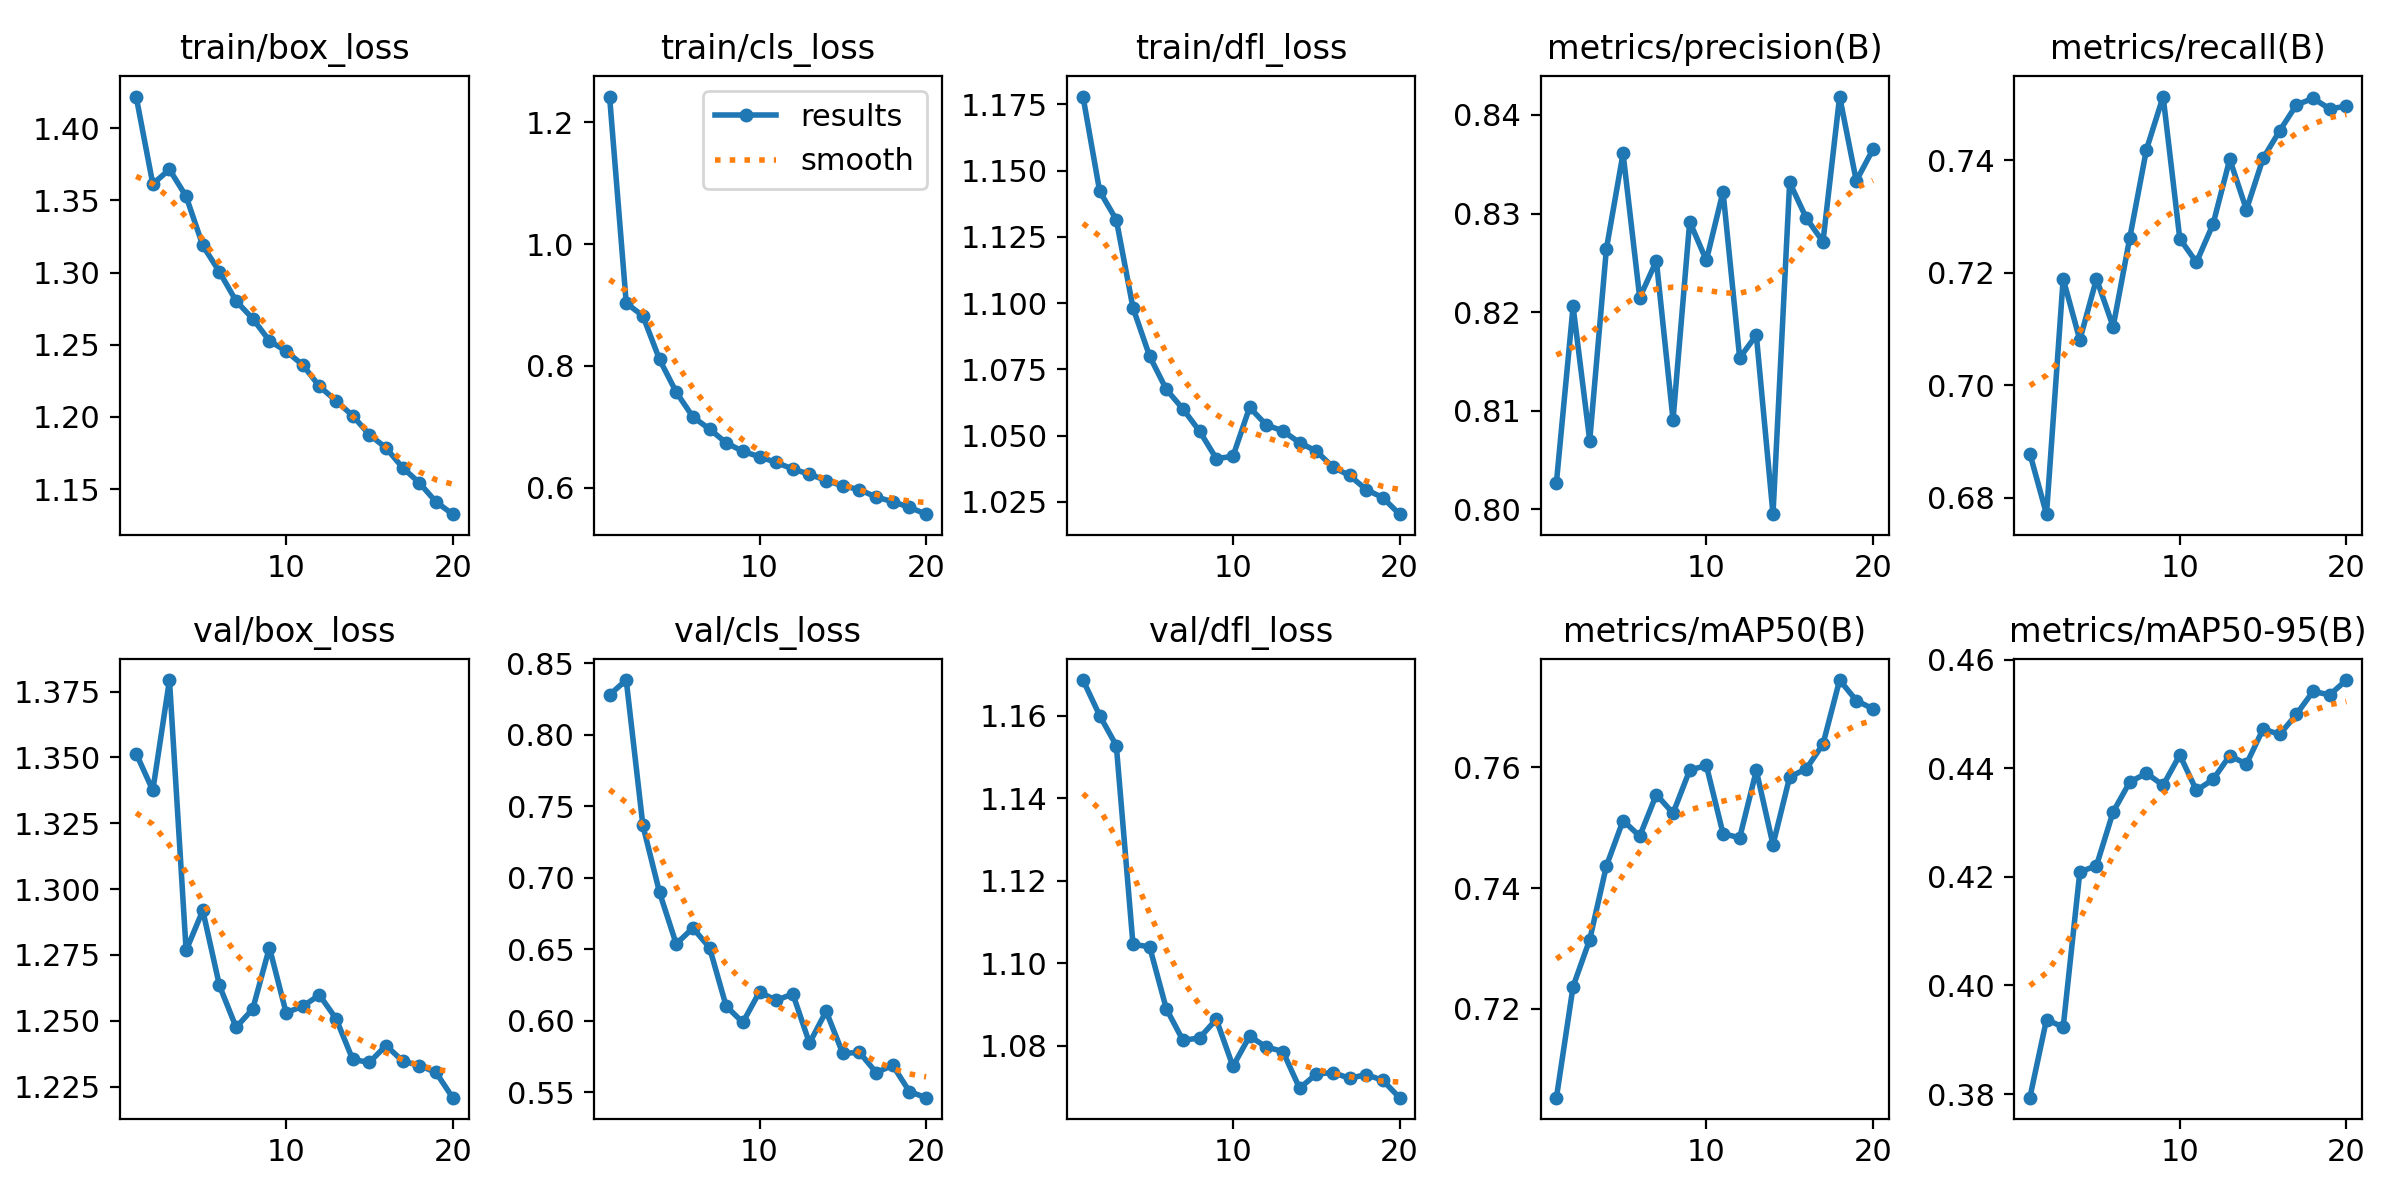

Data behind this chart, as committed beside it:
epoch, train/box_loss, train/cls_loss, train/dfl_loss, metrics/precision(B), metrics/recall(B), metrics/mAP50(B), metrics/mAP50-95(B), val/box_loss, val/cls_loss, val/dfl_loss, lr/pg0, lr/pg1, lr/pg2
1, 1.422, 1.242, 1.178, 0.8027, 0.6879, 0.7053, 0.3793, 1.351, 0.8278, 1.169, 0.07003, 0.003331, 0.003331
2, 1.361, 0.9032, 1.142, 0.8206, 0.6771, 0.7237, 0.3937, 1.337, 0.8382, 1.16, 0.0397, 0.006334, 0.006334
3, 1.371, 0.8821, 1.131, 0.807, 0.7189, 0.7315, 0.3923, 1.379, 0.7365, 1.153, 0.009035, 0.009007, 0.009007
4, 1.353, 0.8106, 1.098, 0.8264, 0.7081, 0.7437, 0.4209, 1.277, 0.6896, 1.105, 0.008515, 0.008515, 0.008515
5, 1.319, 0.7571, 1.08, 0.8361, 0.7189, 0.7512, 0.4221, 1.292, 0.6537, 1.104, 0.00802, 0.00802, 0.00802
6, 1.3, 0.7164, 1.067, 0.8215, 0.7104, 0.7486, 0.432, 1.263, 0.6648, 1.089, 0.007525, 0.007525, 0.007525
7, 1.28, 0.6965, 1.06, 0.8252, 0.7263, 0.7555, 0.4375, 1.248, 0.6511, 1.081, 0.00703, 0.00703, 0.00703
8, 1.268, 0.6738, 1.052, 0.8091, 0.7419, 0.7524, 0.4391, 1.254, 0.6101, 1.082, 0.006535, 0.006535, 0.006535
9, 1.253, 0.66, 1.041, 0.8292, 0.7514, 0.7596, 0.4369, 1.278, 0.5988, 1.086, 0.00604, 0.00604, 0.00604
10, 1.246, 0.6511, 1.042, 0.8252, 0.7261, 0.7603, 0.4425, 1.253, 0.6201, 1.075, 0.005545, 0.005545, 0.005545
11, 1.236, 0.6417, 1.061, 0.8322, 0.7219, 0.749, 0.4359, 1.256, 0.6142, 1.082, 0.00505, 0.00505, 0.00505
12, 1.221, 0.6309, 1.054, 0.8154, 0.7287, 0.7483, 0.438, 1.26, 0.6187, 1.08, 0.004555, 0.004555, 0.004555
13, 1.211, 0.6224, 1.052, 0.8177, 0.7402, 0.7595, 0.4423, 1.251, 0.5843, 1.079, 0.00406, 0.00406, 0.00406
14, 1.201, 0.6121, 1.047, 0.7995, 0.7312, 0.7472, 0.4408, 1.235, 0.6066, 1.07, 0.003565, 0.003565, 0.003565
15, 1.188, 0.6033, 1.044, 0.8331, 0.7404, 0.7584, 0.4472, 1.234, 0.5771, 1.073, 0.00307, 0.00307, 0.00307
16, 1.179, 0.5971, 1.038, 0.8295, 0.7453, 0.7598, 0.4462, 1.241, 0.5779, 1.073, 0.002575, 0.002575, 0.002575
17, 1.165, 0.5849, 1.035, 0.8271, 0.7499, 0.7639, 0.4499, 1.235, 0.5637, 1.072, 0.00208, 0.00208, 0.00208
18, 1.154, 0.5774, 1.03, 0.8419, 0.751, 0.7745, 0.4542, 1.233, 0.5687, 1.073, 0.001585, 0.001585, 0.001585
19, 1.141, 0.5681, 1.027, 0.8333, 0.7492, 0.7711, 0.4535, 1.23, 0.5504, 1.072, 0.00109, 0.00109, 0.00109
20, 1.133, 0.5568, 1.02, 0.8365, 0.7496, 0.7697, 0.4562, 1.221, 0.5462, 1.067, 0.000595, 0.000595, 0.000595
